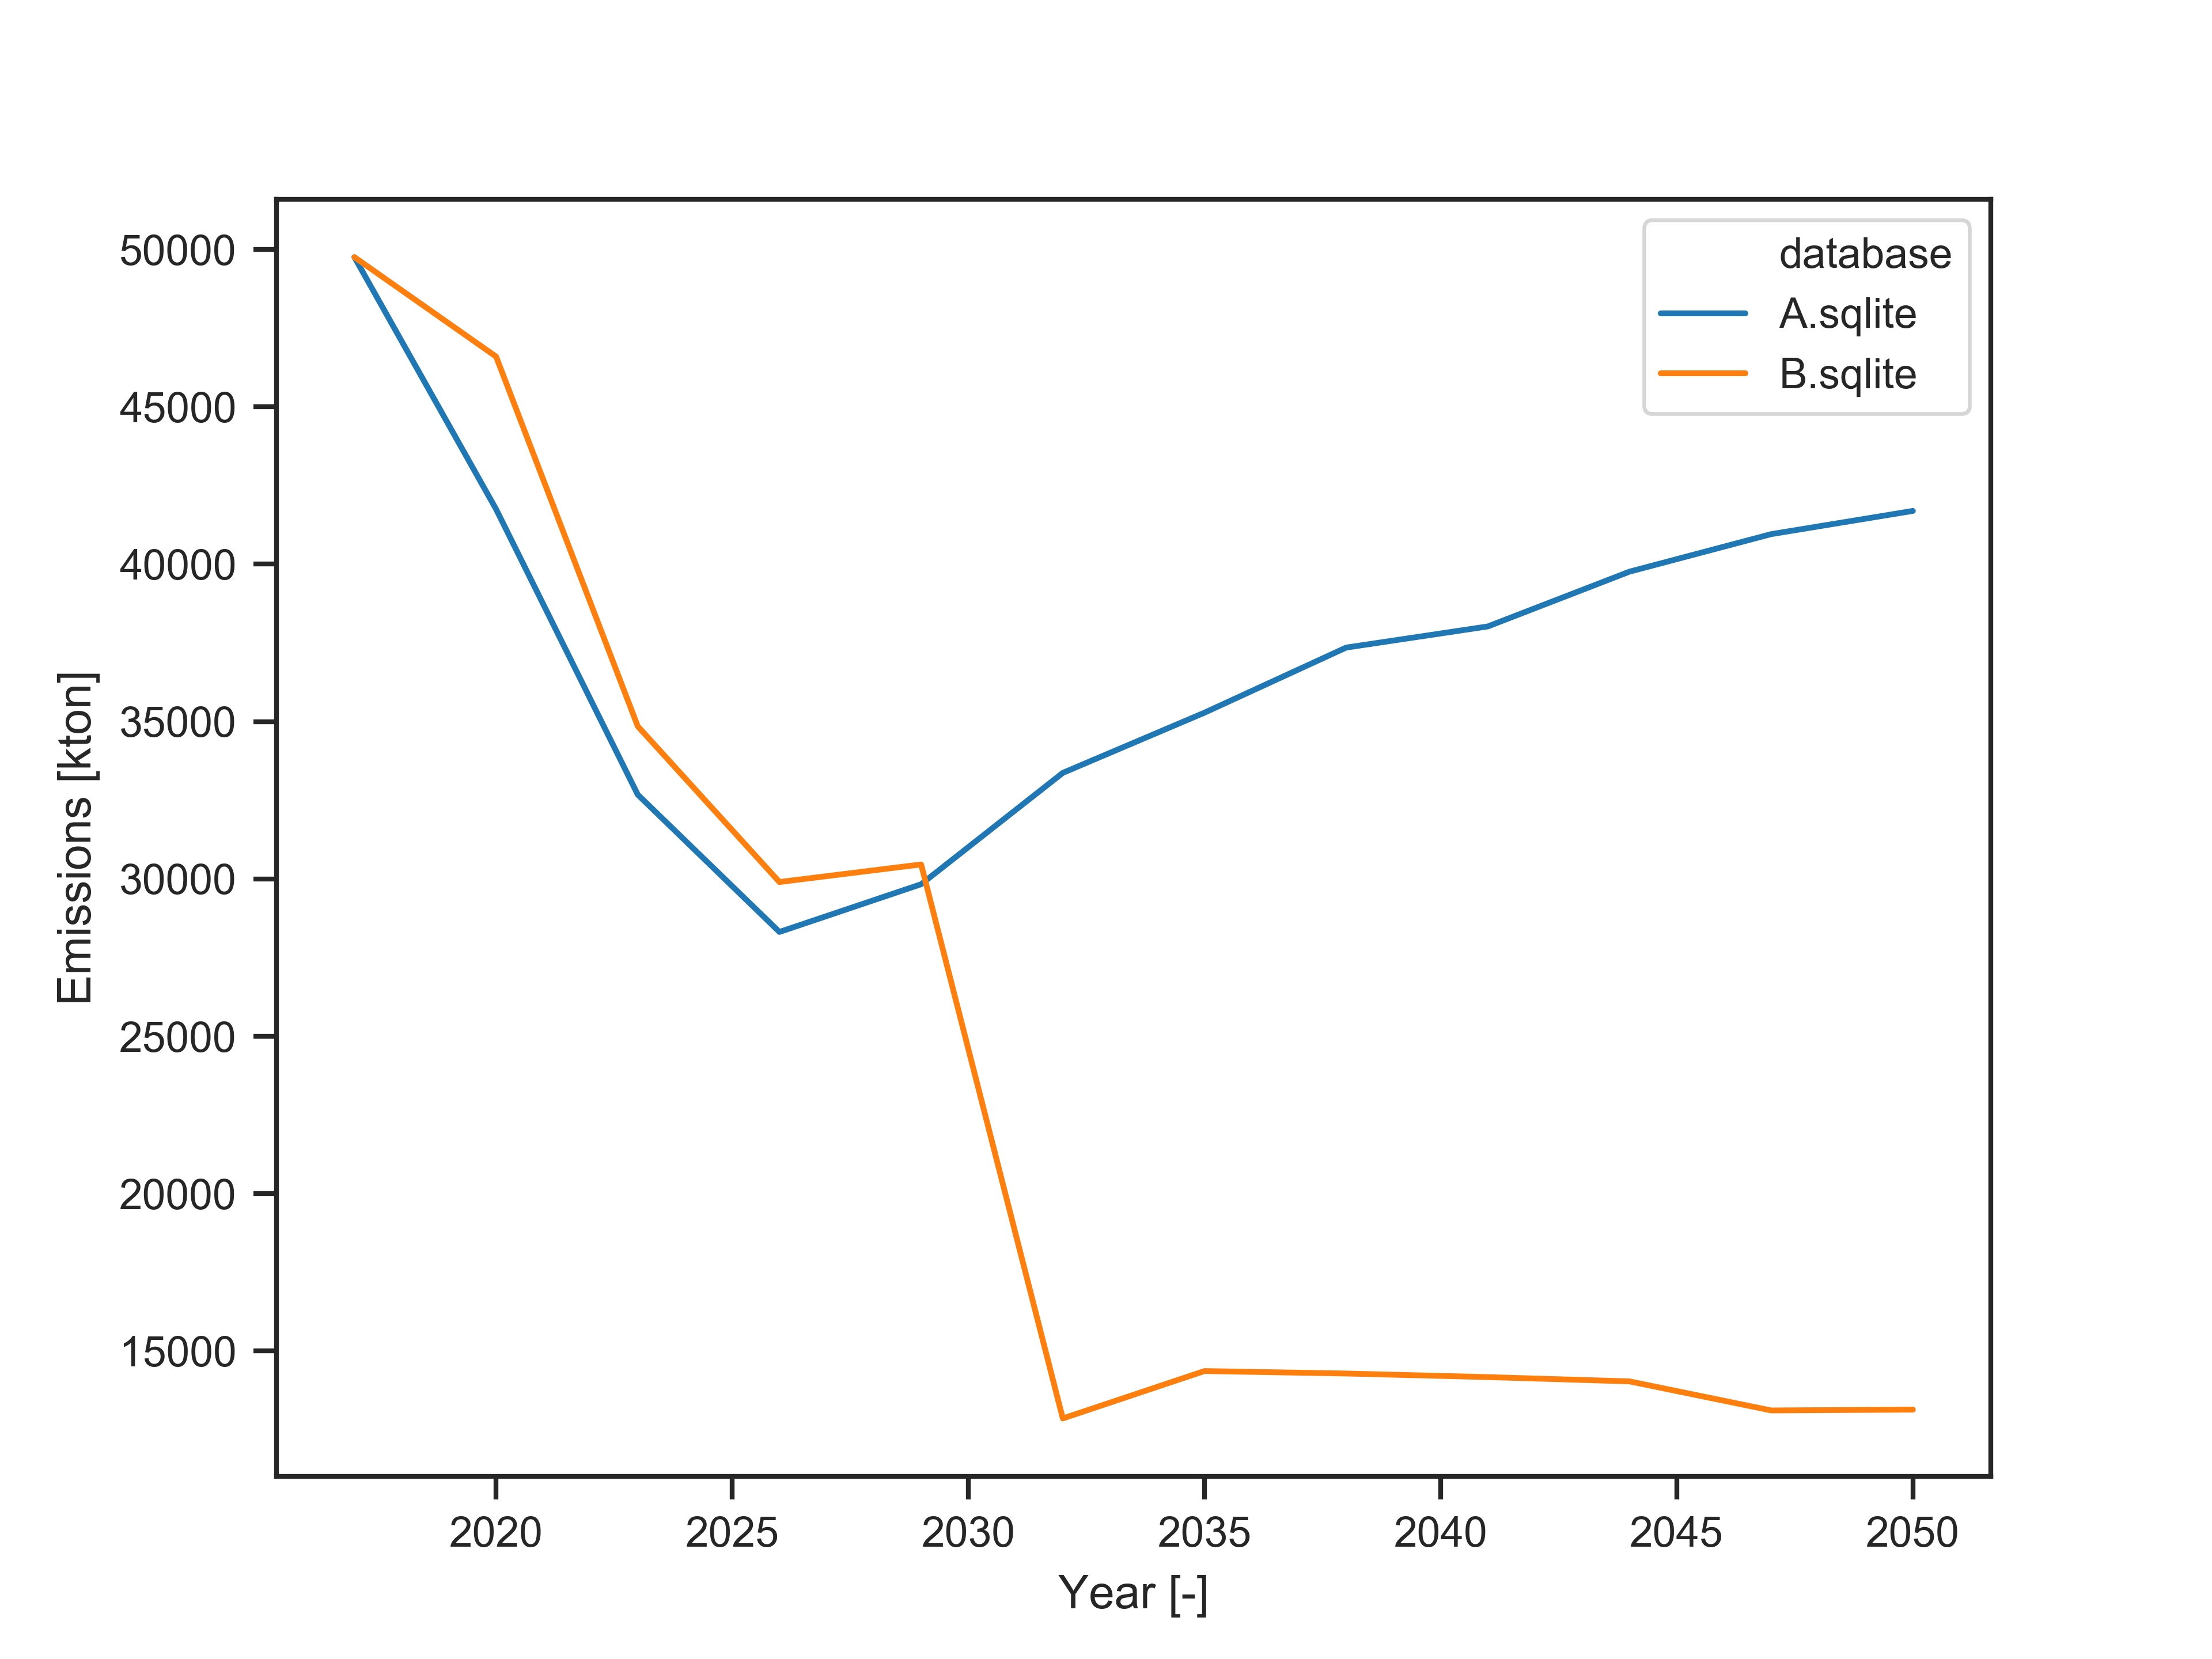

The data file committed next to this chart (first rows):
, database, scenario, 2017, 2020, 2023, 2026, 2029, 2032, 2035, 2038, 2041, 2044, 2047, 2050
0, A.sqlite, solve, 49756, 41748, 32678, 28317, 29833, 33370, 35283, 37351, 38023, 39764, 40956, 41693
1, B.sqlite, solve, 49756, 46596, 34850, 29903, 30461, 12860, 14366, 14287, 14174, 14037, 13114, 13140
